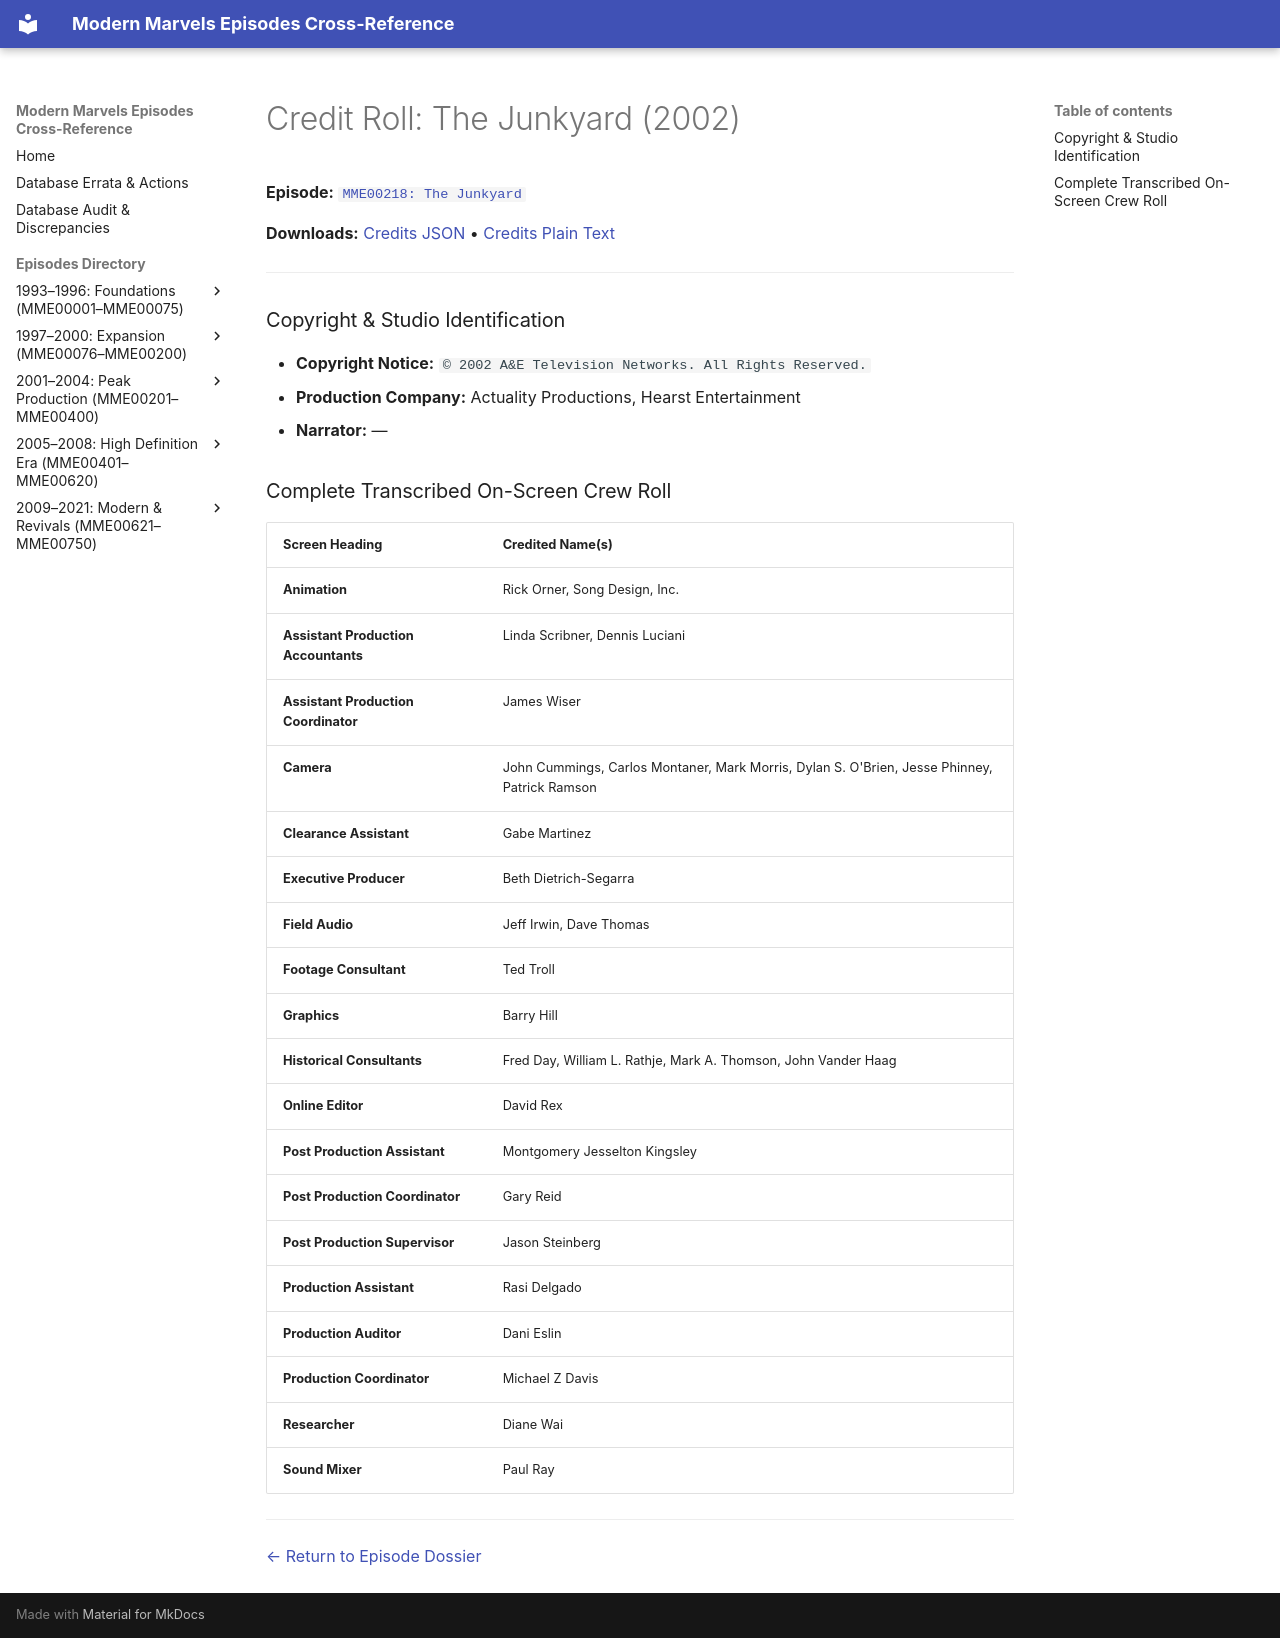

repository: ModernMarvelsFan/ModernMarvels · page: credits/MME00218-credits/index.html · generator: mkdocs

# Credit Roll: The Junkyard (2002)
**Episode:** [`MME00218: The Junkyard`](../episodes/MME00218.md)

**Downloads:** [Credits JSON](json/MME00218-credits.json) • [Credits Plain Text](txt/MME00218-credits.txt)

---

### Copyright & Studio Identification
* **Copyright Notice:** `© 2002 A&E Television Networks. All Rights Reserved.`
* **Production Company:** Actuality Productions, Hearst Entertainment
* **Narrator:** —

### Complete Transcribed On-Screen Crew Roll

| Screen Heading | Credited Name(s) |
| :--- | :--- |
| **Animation** | Rick Orner, Song Design, Inc. |
| **Assistant Production Accountants** | Linda Scribner, Dennis Luciani |
| **Assistant Production Coordinator** | James Wiser |
| **Camera** | John Cummings, Carlos Montaner, Mark Morris, Dylan S. O'Brien, Jesse Phinney, Patrick Ramson |
| **Clearance Assistant** | Gabe Martinez |
| **Executive Producer** | Beth Dietrich-Segarra |
| **Field Audio** | Jeff Irwin, Dave Thomas |
| **Footage Consultant** | Ted Troll |
| **Graphics** | Barry Hill |
| **Historical Consultants** | Fred Day, William L. Rathje, Mark A. Thomson, John Vander Haag |
| **Online Editor** | David Rex |
| **Post Production Assistant** | Montgomery Jesselton Kingsley |
| **Post Production Coordinator** | Gary Reid |
| **Post Production Supervisor** | Jason Steinberg |
| **Production Assistant** | Rasi Delgado |
| **Production Auditor** | Dani Eslin |
| **Production Coordinator** | Michael Z Davis |
| **Researcher** | Diane Wai |
| **Sound Mixer** | Paul Ray |

---
[← Return to Episode Dossier](../episodes/MME00218.md)
